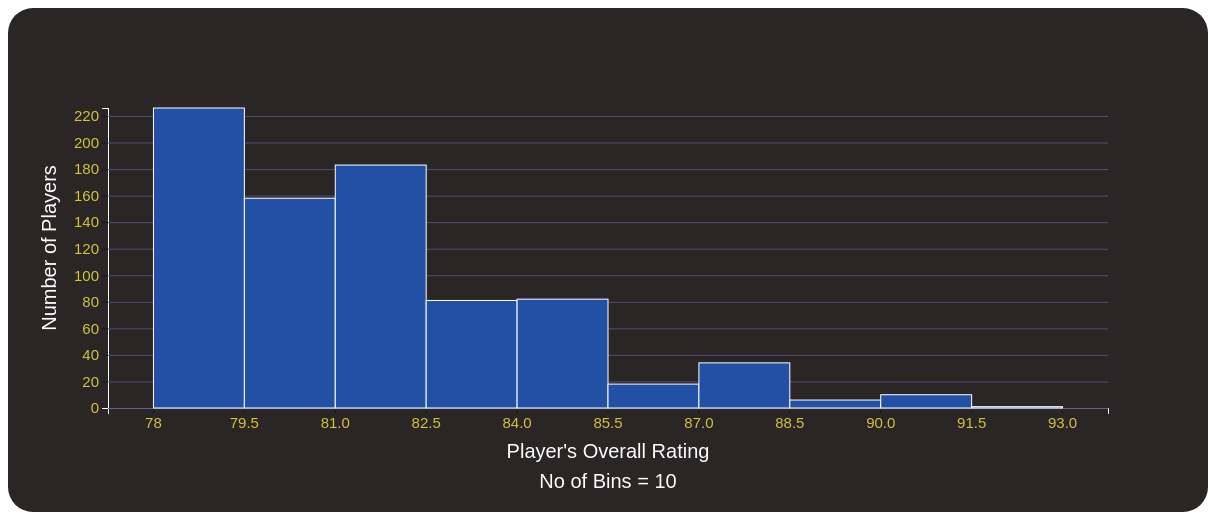
D3 v4 page, settled after 480 driven frames (8 s of simulated time); the page loaded 1 data file(s).


// ── BarGraph_categorical.js
function drawBarGraph(data, toPlot) {

    var countOfvalues = data.reduce((acc, e) => acc.set(e, (acc.get(e) || 0) + 1), new Map());
    var res = [];
    
    if(toPlot == "Club" || toPlot == "Nationality")
    {
        countOfvalues.forEach(function(val, key) {
            if(val < 5)
            {
                countOfvalues.delete(key); //deleting club and countries keys with less than 5 players
            }
        });
    }


    countOfvalues.forEach(function(val, key) {

        res.push({ xval: key, yval: val });
    });

    //console.log(res);
    
    var svg = d3.select("svg"),
        margin = 200,
        width = svg.attr("width")-100,
        height = svg.attr("height") - margin;
    
    svg.on("mousedown", null)
    console.log(width);
    console.log(height);
    
    var x = d3.scaleBand().range([0, width]).padding(0.4).domain(res.map(function(d){return d.xval}));
    var y = d3.scaleLinear().range([height, 0]).domain([0, d3.max(res,function(d,i){return d.yval})]).nice();
    
    var color1 = d3.schemeCategory20;
    var color2 = d3.schemeCategory20b;
    var color3 = d3.schemeCategory20c;
    var color4 = color1.concat(color2).concat(color3);
    var colors = color4.concat(color4);
    console.log(colors);

    var g = svg.append("g")
        .attr("transform", "translate(" + 100 + "," + 100 + ")");

    if(toPlot == "Club" || toPlot == "Nationality")
    {
         g.append("g")
         .attr("transform", "translate(0," + height + ")")
         .call(d3.axisBottom(x))
         .attr("font-size", "10px")
         .selectAll("text")  
            .style("text-anchor", "end")
            .attr("dx", "-1em")
            .attr("dy", "-0.5em")
            .attr("transform", "rotate(-45)");
    }
    else
    {
        g.append("g")
        .attr("transform", "translate(0," + height + ")")
        .call(d3.axisBottom(x))
    }

    var xlabeheight = height+10;
    if(toPlot == "Club")
    {
        xlabeheight = height+10;
    }

    if(toPlot == "Club" || toPlot == "Nationality")
    {
        g.append("g")
        .attr("transform", "translate(0," + xlabeheight + ")")
        .append("text")
            .attr("y", height - 220)
            .attr("x", width/2 -70)
            .attr("text-anchor", "middle")
            .attr("fill", "white")
            .attr("font-family", "sans-serif")
            .attr("font-size", "20px")
            .text(toPlot);  
    }
    else
    {
        g.append("g")
        .attr("transform", "translate(0," + xlabeheight + ")")
        .append("text")
            .attr("y", height - 250)
            .attr("x", width/2 - 70)
            .attr("text-anchor", "middle")
            .attr("fill", "white")
            .attr("font-family", "sans-serif")
            .attr("font-size", "20px")
            .text(toPlot);   
    }
 

    g.append("g")
        .call(d3.axisLeft(y).tickFormat(function(d){
            return  d;
        }).ticks(10))
        .append("text")
        .attr("transform", "rotate(-90)")
        .attr("y", 50)
        .attr("x", -140)
        .attr("dy", "-5.1em")
        .attr("text-anchor", "middle")
        .attr("fill", "white")
        .attr("font-family", "sans-serif")
        .attr("font-size", "20px")
        .text("Number of Players");

      g.append("g")
         .call(d3.axisLeft(y).tickFormat("").ticks(10).tickSizeInner(-width)).attr("class", "grid");
          
        g.selectAll(".bar")
         .data(res).enter().append("rect")
         .on("mouseover", onMouseOver)
         .on("mouseout", onMouseOut)
         .attr("x", function(d, i) { return x(d.xval); })
         .attr("width", x.bandwidth())
         .transition()
         .ease(d3.easeLinear)
         .duration(200)
         .delay(function (d, i) {
             return i * 50;
         })
         .attr("height", function(d, i) { return height -y(d.yval); })
         .attr("x", function(d, i) { return x(d.xval); })
         .attr("y", function(d, i) { return y(d.yval); })
         .attr("fill", function(d, i) { return colors[i]; });

         function onMouseOver(d, i) {
            d3.select(this).attr('class', 'highlight');
            g.append("text")
                .attr('class', 'val')
                .attr('x', function() {
                    return x(d.xval);
                })
                .attr('y', function() {
                    return y(d.yval) - 15;
                })
                .text(function() {
                    return [+d.yval];
                })
                .attr("fill", "red");
        }

        function onMouseOut(d, i) {
            d3.select(this).attr('class', 'bar');
            d3.select(this)
                .transition()
                .duration(200)
                .attr('width', x.bandwidth())
                .attr("y", function() { return y(d.yval); })
                .attr("height", function() { return height - y(d.yval); });
    
            d3.selectAll('.val')
                .remove()
        }

        }
// ── Histogram_Numerical.js
 function drawHistogram(data, noOfBins, toPlot) {

    var dataMin = d3.min(data);
    var dataMax = d3.max(data);

    var binWidth = (dataMax - dataMin)/noOfBins;

    //console.log(binWidth);

    var Value_Yaxis = new Array(noOfBins).fill(0);
    //console.log(Value_Yaxis);
    data.forEach(function (d) {
        //console.log(d);
        Value_Yaxis[Math.floor((d - dataMin)/binWidth)]++;
    });
    
    //console.log(Value_Yaxis);

    
    var Range_Xaxis = [];
    for(var i = 0; i < noOfBins; i++){
        var end = (+dataMin + +binWidth).toFixed(1);
        Range_Xaxis.push(dataMin); //X axis value
        //console.log(Range_Xaxis);
        dataMin = end;
    }
    Range_Xaxis.push(dataMin);
    

    var svg = d3.select("svg"),
        margin = 200,
        width = svg.attr("width") - margin,
        height = svg.attr("height") - margin;
    
    svg.attr("class", "hist")

    var x = d3.scaleBand().range([0, width]).padding(0).domain(Range_Xaxis);
    var y = d3.scaleLinear().range([height, 0]).domain([0, d3.max(Value_Yaxis)]);

    var g = svg.append("g")
        .attr("transform", "translate(" + 100 + "," + 100 + ")")


        g.append("g")
        .attr("transform", "translate(0," + height + ")")
        .call(d3.axisBottom(x))
        .attr("font-size", "15px");


     g.append("g")
         .attr("transform", "translate(0," + height + ")")
         .append("text")
         .attr("y", height - 250)
         .attr("x", width/2)
         .attr("text-anchor", "middle")
         .attr("fill", "white")
         .attr("font-family", "sans-serif")
         .attr("font-size", "20px")
         .text(toPlot);

         g.append("g")
         .attr("transform", "translate(0," + height+ ")")
         .append("text")
         .attr("y", height - 220)
         .attr("x", width/2)
         .attr("text-anchor", "middle")
         .attr("fill", "white")
         .attr("font-family", "sans-serif")
         .attr("font-size", "20px")
         .text("No of Bins = " + noOfBins);



     g.append("g")
        .call(d3.axisLeft(y).tickFormat(function(d){
            return  d;
        }).ticks(10))
        .attr("font-size", "15px");
    
        g.append("g")
        .append("text")
        .attr("transform", "rotate(-90)")
        .attr("y", 50)
        .attr("x", -140)
        .attr("dy", "-5.1em")
        .attr("text-anchor", "middle")
        .attr("fill", "white")
        .attr("font-family", "sans-serif")
        .attr("font-size", "20px")
        .text("Number of Players");

     g.append("g")
         .call(d3.axisLeft(y).tickFormat("").ticks(10).tickSizeInner(-width)).attr("class", "grid");

    g.selectAll(".bar")
        .data(Range_Xaxis)
        .enter().append("rect")
        .attr("class", "bar")
        .on("mouseover", onMouseOver)
        .on("mouseout", onMouseOut)
        .attr("x", function(d) { return x(d)+(x.bandwidth())/2 ; })
        .attr("y", height)
        .attr("height", 0)
        .attr("width", x.bandwidth())
        .transition()
        .ease(d3.easeLinear)
        .duration(600)
        .attr("y", function(d,i) { return y(Value_Yaxis[i]); })
        .attr("height", function(d,i) { return height - y(Value_Yaxis[i]); });

    function onMouseOver(d, i) {
        d3.select(this).attr('class', 'highlight');


        g.append("text")
            .attr('class', 'val')
            .attr('x', function() {
                
                return x(d)+(x.bandwidth())/2+10 ;
                
            })
            .attr('y', function() {
                console.log((i));
                return y(Value_Yaxis[i]) - 2;
            })
            .text(function() {
                return [+Value_Yaxis[i]];
            })
            .attr("fill", "red");
    }

    function onMouseOut(d, i) {
        d3.select(this).attr('class', 'bar');
        d3.select(this)
            .transition()
            .duration(200)
            .attr('width', x.bandwidth())
            .attr("y", function() { return y(Value_Yaxis[i]); })
            .attr("height", function() { return height - y(Value_Yaxis[i]); });

        d3.selectAll('.val')
            .remove()
    }



    d3.select(".hist").on("mousedown", function() {
        console.log("Mouse Down")
        console.log( d3.event.pageX, d3.event.pageY )
        var mouseisdown = true;
        var xOnDown = d3.event.pageX;
        //InitialNoOfBins = noOfBins;

        d3.select(window)
              .on("mousemove", mousemove)
               .on("mouseup", mouseup);
        
           d3.event.preventDefault();
        
          function mousemove() {
            //console.log("Mouse Moving");
            
            if(Boolean(mouseisdown) == true)
            {   var xOnMove = d3.event.pageX;
                
                if(xOnMove - xOnDown > 20)
                {
                    d3.selectAll("svg > *").remove();
                    noOfBins--;
                    if(noOfBins < 1)
                    {
                        noOfBins = 1;
                    }
                    drawHistogram(data, noOfBins, toPlot);
                    xOnDown = xOnMove
                }
                else if(xOnDown - xOnMove > 20)
                {
                    d3.selectAll("svg > *").remove();
                    console.log("Increasing bins");
                    noOfBins++;
                    if(noOfBins > 25)
                    {
                        noOfBins = 25;
                    }
                    drawHistogram(data, noOfBins, toPlot);
                    xOnDown = xOnMove
                } 
              }
            }
        
          function mouseup() {
            //console.log("Mouse up");
            //console.log( d3.event.pageX, d3.event.pageY );
            mouseisdown = false;

          }
        });
}
// ── ScatterPlot.js
function drawScatter(data1, data2, toPlot1, toPlot2) {
    


    var myDATA = [new Array('data1', 'data2')];
    for(i = 0 ; i <800; i++)
    {
        myDATA.push([data1[i],data2[i]]);
    }
    console.log(myDATA[1]);
 
   // console.log("Scatter")
    var svg = d3.select("svg"),
        margin = 200,
        width = svg.attr("width") - margin,
        height = svg.attr("height") - margin;

    svg.on("mousedown", null)
     var x = d3.scaleLinear().range([0, width]).domain([d3.min(data1), d3.max(data1)]);
     var y = d3.scaleLinear().range([height, 0]).domain([d3.min(data2), d3.max(data2)]);

    var g = svg.append("g")
        .attr("transform", "translate(" + 100 + "," + 100 + ")")

    


    g.append("g")
    .attr("transform", "translate(0," + height + ")")
    .call(d3.axisBottom(x))
    .attr("font-size", "15px");
    
    g.append("g")
    .attr("transform", "translate(0," + height - 10+ ")")
    .call(d3.axisLeft(y))
    .attr("font-size", "15px");

     g.append("g")
         .attr("transform", "translate(0," + height + ")")
         .append("text")
         .attr("y", height - 250)
         .attr("x", width/2)
         .attr("text-anchor", "middle")
         .attr("fill", "white")
         .attr("font-family", "sans-serif")
         .attr("font-size", "20px")
         .text(toPlot1);

    g.append("g")
        .append("text")
        .attr("transform", "rotate(-90)")
        .attr("y", 70)
        .attr("x", -150)
        .attr("dy", "-5.1em")
        .attr("text-anchor", "middle")
        .attr("fill", "white")
        .attr("font-family", "sans-serif")
        .attr("font-size", "25px")
        .text(toPlot2);

        g.append("g")
        .call(d3.axisLeft(y).tickFormat("").ticks(10).tickSizeInner(-width)).attr("class", "grid");


    g.append("g")
    .selectAll("dot")
    .data(myDATA)
    .enter()
    .append("circle")
      .attr("cx", function (d) { return x(d[0]); } )
      .attr("cy", function (d) { return y(d[1]); } )
      .transition()
      .ease(d3.easeLinear)
      .duration(0.5)
      .delay(function (d, i) {
          return i * 1;
      })
      .attr("r", 3)
      .style("fill", "white");
 
}

// ── helper.js
//Global Variables that we will be used for function calls

var scatterXName = "Pace";
var scatterYName = "Age";

var age = [];
var overall = [];
var nationality = [];
var club = [];
var playingposition = [];
var height = [];
var weight = [];
var foot = [];
var marketvalue = [];
var wage = [];
var pace = [];
var shot = [];
var pass = [];
var defend = [];
var physical = [];
var goalkeeping = [];
var penalties = [];
var crossing = [];
var finishing = [];
var dribbling = [];


aMap = {};

aMap["Player's Overall Rating"] = overall ;
aMap["Age"] = age ;
aMap["Nationality"] = nationality ;
aMap["Club"] = club ;
aMap["Playing Position"] = playingposition ;
aMap["Height"] = height ;
aMap["Weight"] = weight ;
aMap["Foot"] = foot ;
aMap["Value"] = marketvalue ;
aMap["Wage"] = wage ;
aMap["Pace"] = pace ;
aMap["Shot"] = shot ;
aMap["Pass"] = pass ;
aMap["Defend"] = defend ;
aMap["Physical"] = physical ;
aMap["Goalkeeping"] = goalkeeping ;
aMap["Penalties"] = penalties ;
aMap["Crossing"] = crossing ;
aMap["Finishing"] = finishing ;
aMap["Dribbling"] = dribbling ;



function PlotScatter(toplotX,toplotY) {
    document.getElementsByClassName("active").className = "";
    document.getElementById("ScatterButton").className = "active";
    document.getElementById("mysvg").innerHTML = "";
   // console.log(scatterXName);
   // console.log(scatterYName);
   drawScatter(aMap[toplotX], aMap[toplotY],scatterXName,scatterYName);
}

function PlotScatterDefault() {
    document.getElementsByClassName("active").className = "";
    document.getElementById("ScatterButton").className = "active";
    document.getElementById("mysvg").innerHTML = "";
   // console.log(scatterXName);
    //console.log(scatterYName);
   drawScatter(pace, age,scatterXName,scatterYName);
}

function GetIDScatterX(id) {

    scatterXName = id;
    PlotScatter(scatterXName,scatterYName);

}

function GetIDScatterY(id) {

    scatterYName = id;
    PlotScatter(scatterXName,scatterYName);

}

function PlotOverall() {
    document.getElementsByClassName("active").className = "";
    document.getElementById("OvaButton").className = "active";
    noOfBins = 10;
    document.getElementById("mysvg").innerHTML = "";
    drawHistogram(overall, +noOfBins,"Player's Overall Rating");
}

function PlotAge() {
    document.getElementsByClassName("active").className = "";
    document.getElementById("AgeButton").className = "active";
    noOfBins = 10;
    document.getElementById("mysvg").innerHTML = "";
    drawHistogram(age, +noOfBins,"Age");
}

function PlotNationality() {
    document.getElementsByClassName("active").className = "";
    document.getElementById("NationButton").className = "active";
    document.getElementById("mysvg").innerHTML = "";
    drawBarGraph(nationality,"Nationality");
}

function PlotClub() {
    document.getElementsByClassName("active").className = "";
    document.getElementById("ClubButton").className = "active";
    document.getElementById("mysvg").innerHTML = "";
    drawBarGraph(club,"Club");
}

function PlotPlayingPosition() {
    document.getElementsByClassName("active").className = "";
    document.getElementById("PlayPosButton").className = "active";
    document.getElementById("mysvg").innerHTML = "";
    drawBarGraph(playingposition,"Playing Position");
}

function PlotHeight() {
    document.getElementsByClassName("active").className = "";
    document.getElementById("HeightButton").className = "active";
    noOfBins = 10;
    document.getElementById("mysvg").innerHTML = "";
    drawHistogram(height, +noOfBins,"Height");
}

function PlotWeight() {
    document.getElementsByClassName("active").className = "";
    document.getElementById("WeightButton").className = "active";
    noOfBins = 10;
    document.getElementById("mysvg").innerHTML = "";
    drawHistogram(weight, +noOfBins,"Weight");
}

function PlotWage() {
    document.getElementsByClassName("active").className = "";
    document.getElementById("WageButton").className = "active";
    noOfBins = 10;
    document.getElementById("mysvg").innerHTML = "";
    drawHistogram(wage, +noOfBins,"Wage");
}

function PlotPace() {
    document.getElementsByClassName("active").className = "";
    document.getElementById("PaceButton").className = "active";
    noOfBins = 10;
    document.getElementById("mysvg").innerHTML = "";
    drawHistogram(pace, +noOfBins,"Pace");
}

function PlotShot() {
    document.getElementsByClassName("active").className = "";
    document.getElementById("ShotButton").className = "active";
    noOfBins = 10;
    document.getElementById("mysvg").innerHTML = "";
    drawHistogram(shot, +noOfBins,"Shot");
}

function PlotPass() {
    document.getElementsByClassName("active").className = "";
    document.getElementById("PassButton").className = "active";
    noOfBins = 10;
    document.getElementById("mysvg").innerHTML = "";
    drawHistogram(pass, +noOfBins,"Pass");
}

function PlotDefend() {
    document.getElementsByClassName("active").className = "";
    document.getElementById("DefendButton").className = "active";
    noOfBins = 10;
    document.getElementById("mysvg").innerHTML = "";
    drawHistogram(defend, +noOfBins,"Defend");
}

function PlotPhysical() {
    document.getElementsByClassName("active").className = "";
    document.getElementById("PhysicalButton").className = "active";
    noOfBins = 10;
    document.getElementById("mysvg").innerHTML = "";
    drawHistogram(physical, +noOfBins,"Physical");
}

function PlotGoalkeeping() {
    document.getElementsByClassName("active").className = "";
    document.getElementById("GoalkeepingButton").className = "active";
    noOfBins = 10;
    document.getElementById("mysvg").innerHTML = "";
    drawHistogram(goalkeeping, +noOfBins,"Goalkeeping");
}

function PlotPenalties() {
    document.getElementsByClassName("active").className = "";
    document.getElementById("PenaltiesButton").className = "active";
    noOfBins = 10;
    document.getElementById("mysvg").innerHTML = "";
    drawHistogram(penalties, +noOfBins,"Penalties");
}

function PlotCrossing() {
    document.getElementsByClassName("active").className = "";
    document.getElementById("CrossingButton").className = "active";
    noOfBins = 10;
    document.getElementById("mysvg").innerHTML = "";
    drawHistogram(crossing, +noOfBins,"Crossing");
}

function PlotFinishing() {
    document.getElementsByClassName("active").className = "";
    document.getElementById("FinishingButton").className = "active";
    noOfBins = 10;
    document.getElementById("mysvg").innerHTML = "";
    drawHistogram(finishing, +noOfBins,"Finishing");
}

function PlotFoot() {
    document.getElementsByClassName("active").className = "";
    document.getElementById("FootButton").className = "active";
    document.getElementById("mysvg").innerHTML = "";
    drawBarGraph(foot,"Foot");
}


function PlotValue() {
    document.getElementsByClassName("active").className = "";
    document.getElementById("ValueButton").className = "active";
    noOfBins = 10;
    document.getElementById("mysvg").innerHTML = "";
    drawHistogram(marketvalue, +noOfBins,"Market Value");
}


function PlotDribbling() {
    document.getElementsByClassName("active").className = "";
    document.getElementById("DribblingButton").className = "active";
    noOfBins = 10;
    document.getElementById("mysvg").innerHTML = "";
    drawHistogram(dribbling, +noOfBins,"Dribbling");
}



d3.csv("data.csv", function(csvdata) {
    csvdata.forEach(function (d) {
        age.push(+d.Age);
        overall.push(+d.OVA);
        nationality.push(d.Nationality);
        club.push(d.Club);
        playingposition.push(d.PlayingPosition);
        height.push(+d.Height);
        weight.push(+d.Weight);
        foot.push(d.foot);
        marketvalue.push(+d.Value);
        wage.push(+d.Wage);
        pace.push(+d.Pace);
        shot.push(+d.Shot);
        pass.push(+d.Pass);
        defend.push(+d.Defend);
        physical.push(+d.Physical);
        goalkeeping.push(+d.Goalkeeping);
        penalties.push(+d.Penalties);
        crossing.push(+d.Crossing);
        finishing.push(+d.Finishing);
        dribbling.push(+d.Dribbling);
    });
    drawHistogram(overall, 10,"Player's Overall Rating");
});

### data: data.csv
, ID, Name, Age, OVA, Nationality, Club, PlayingPosition, Height, Weight, foot, Value, Wage, Pace, Shot, Pass, Defend, Physical, Goalkeeping, Penalties, Crossing, Finishing, Dribbling
0, 158023, L. Messi, 33, 93, Argentina, FC Barcelona, RW, 5.58, 159, Left, 67000000, 560000, 85, 92, 91, 38, 65, 54, 75, 85, 95, 96
1, 20801, Cristiano Ronaldo, 35, 92, Portugal, Juventus, ST, 6.17, 183, Right, 46000000, 220000, 89, 93, 81, 35, 77, 58, 84, 84, 95, 88
2, 188545, R. Lewandowski, 31, 91, Poland, FC Bayern München, ST, 6.0, 176, Right, 80000000, 240000, 78, 91, 78, 43, 82, 51, 88, 71, 94, 85
3, 190871, Neymar Jr, 28, 91, Brazil, Paris Saint-Germain, LW, 5.75, 150, Right, 90000000, 270000, 91, 85, 86, 36, 59, 59, 92, 85, 87, 95
4, 192985, K. De Bruyne, 29, 91, Belgium, Manchester City, CAM, 5.92, 154, Right, 87000000, 370000, 76, 86, 93, 64, 78, 56, 84, 94, 82, 88
5, 200389, J. Oblak, 27, 91, Slovenia, Atlético Madrid, GK, 6.17, 192, Right, 75000000, 125000, 87, 92, 78, 52, 90, 437, 11, 13, 11, 12
6, 192448, M. ter Stegen, 28, 90, Germany, FC Barcelona, GK, 6.17, 187, Right, 69000000, 260000, 88, 85, 88, 45, 88, 439, 25, 18, 14, 21
7, 203376, V. van Dijk, 28, 90, Netherlands, Liverpool, CB, 6.33, 203, Right, 75000000, 210000, 76, 60, 71, 91, 86, 58, 62, 53, 52, 70
8, 208722, S. Mané, 28, 90, Senegal, Liverpool, LW, 5.75, 152, Right, 78000000, 250000, 94, 85, 80, 44, 76, 56, 71, 76, 90, 91
9, 209331, M. Salah, 28, 90, Egypt, Liverpool, RW, 5.75, 157, Left, 78000000, 250000, 93, 86, 81, 45, 75, 62, 83, 79, 91, 90
10, 212831, Alisson, 27, 90, Brazil, Liverpool, GK, 6.25, 201, Right, 62000000, 160000, 86, 88, 85, 51, 91, 439, 23, 17, 13, 27
11, 231747, K. Mbappé, 21, 90, France, Paris Saint-Germain, ST, 5.83, 161, Right, 105000000, 160000, 96, 86, 78, 39, 76, 42, 70, 78, 91, 92
12, 153079, S. Agüero, 32, 89, Argentina, Manchester City, ST, 5.67, 154, Right, 53000000, 300000, 78, 90, 77, 33, 73, 59, 75, 70, 94, 88
13, 155862, Sergio Ramos, 34, 89, Spain, Real Madrid, CB, 6.0, 181, Right, 24000000, 300000, 71, 70, 76, 88, 85, 46, 92, 66, 65, 65
14, 165153, K. Benzema, 32, 89, France, Real Madrid, CF, 6.08, 179, Right, 53000000, 350000, 74, 85, 81, 40, 76, 41, 84, 75, 88, 87
15, 167495, M. Neuer, 34, 89, Germany, FC Bayern München, GK, 6.33, 203, Right, 29000000, 125000, 87, 87, 91, 57, 86, 440, 47, 15, 13, 30
16, 192119, T. Courtois, 28, 89, Belgium, Real Madrid, GK, 6.5, 212, Left, 56000000, 250000, 84, 89, 74, 48, 85, 420, 27, 14, 14, 13
17, 200145, Casemiro, 28, 89, Brazil, Real Madrid, CDM, 6.08, 185, Right, 59000000, 310000, 65, 73, 76, 86, 91, 67, 66, 58, 64, 69
18, 121939, P. Lahm, 32, 88, Germany, FC Bayern München, RWB, 5.58, 146, Right, 29000000, 200000, 67, 56, 82, 86, 64, 47, 69, 84, 47, 82
19, 162835, S. Handanovič, 35, 88, Slovenia, Inter, GK, 6.33, 203, Right, 16000000, 100000, 88, 85, 73, 53, 89, 424, 23, 12, 10, 18
20, 182521, T. Kroos, 30, 88, Germany, Real Madrid, CM, 6.0, 168, Right, 55000000, 310000, 54, 81, 91, 71, 69, 51, 73, 88, 76, 80
21, 183277, E. Hazard, 29, 88, Belgium, Real Madrid, LW, 5.75, 163, Right, 58000000, 350000, 88, 82, 83, 35, 66, 45, 87, 77, 82, 93
22, 201024, K. Koulibaly, 29, 88, Senegal, Napoli, CB, 6.17, 196, Right, 50000000, 140000, 75, 28, 55, 89, 86, 43, 33, 30, 22, 69
23, 202126, H. Kane, 26, 88, England, Tottenham Hotspur, ST, 6.17, 196, Right, 71000000, 220000, 68, 91, 80, 47, 83, 54, 90, 75, 94, 80
24, 202652, R. Sterling, 25, 88, England, Manchester City, LW, 5.58, 152, Right, 72000000, 270000, 93, 81, 79, 45, 67, 63, 69, 78, 85, 90
25, 210257, Ederson, 26, 88, Brazil, Manchester City, GK, 6.17, 190, Left, 53000000, 195000, 86, 82, 93, 63, 86, 435, 17, 20, 14, 23
26, 211110, P. Dybala, 26, 88, Argentina, Juventus, CAM, 5.83, 165, Left, 71000000, 190000, 85, 85, 84, 43, 63, 26, 86, 82, 84, 91
27, 212622, J. Kimmich, 25, 88, Germany, FC Bayern München, CDM, 5.75, 161, Right, 65000000, 145000, 71, 72, 86, 81, 79, 60, 44, 91, 66, 83
28, 215914, N. Kanté, 29, 88, France, Chelsea, CDM, 5.5, 154, Right, 51000000, 190000, 77, 66, 76, 86, 82, 54, 54, 68, 65, 79
29, 488, O. Kahn, 38, 87, Germany, FC Bayern München, GK, 6.17, 198, Right, 0, 0, 83, 88, 62, 60, 92, 346, 21, 21, 21, 21
30, 138956, G. Chiellini, 35, 87, Italy, Juventus, CB, 6.17, 187, Left, 15000000, 94000, 66, 46, 58, 90, 79, 15, 50, 54, 33, 59
31, 167948, H. Lloris, 33, 87, France, Tottenham Hotspur, GK, 6.17, 181, Left, 27000000, 125000, 89, 82, 68, 63, 84, 413, 40, 13, 10, 10
32, 176580, L. Suárez, 33, 87, Uruguay, Atlético Madrid, ST, 6.0, 190, Right, 31000000, 115000, 70, 90, 82, 51, 83, 153, 83, 80, 92, 84
33, 177003, L. Modrić, 34, 87, Croatia, Real Madrid, CM, 5.67, 146, Right, 24000000, 260000, 73, 76, 89, 71, 66, 52, 82, 86, 72, 85
34, 177176, H. de Noteboom, 32, 87, Netherlands, Netherlands, ST, 6.17, 181, Right, 0, 0, 85, 88, 68, 55, 80, 67, 77, 70, 90, 81
35, 177193, B. Ronhaar, 23, 87, Netherlands, Netherlands, CF, 5.92, 163, Left, 0, 0, 93, 71, 83, 37, 65, 67, 89, 87, 74, 89
36, 183898, A. Di María, 32, 87, Argentina, Paris Saint-Germain, RW, 5.92, 152, Left, 39000000, 160000, 83, 81, 85, 48, 68, 51, 73, 88, 79, 88
37, 186153, W. Szczęsny, 30, 87, Poland, Juventus, GK, 6.42, 198, Right, 34000000, 105000, 86, 82, 73, 49, 87, 416, 18, 12, 12, 11
38, 188567, P. Aubameyang, 31, 87, Gabon, Arsenal, ST, 6.17, 176, Right, 45000000, 170000, 93, 86, 75, 38, 69, 48, 78, 76, 91, 80
39, 189511, Sergio Busquets, 31, 87, Spain, FC Barcelona, CDM, 6.17, 168, Right, 38000000, 240000, 42, 62, 80, 83, 77, 48, 60, 62, 67, 81
40, 192387, C. Immobile, 30, 87, Italy, Lazio, ST, 6.08, 187, Right, 48000000, 125000, 84, 88, 67, 39, 77, 47, 88, 55, 93, 83
41, 193041, K. Navas, 33, 87, Costa Rica, Paris Saint-Germain, GK, 6.08, 176, Right, 27000000, 110000, 90, 81, 75, 53, 82, 418, 25, 11, 15, 16
42, 194765, A. Griezmann, 29, 87, France, FC Barcelona, ST, 5.75, 161, Left, 50000000, 290000, 79, 85, 84, 57, 72, 63, 86, 83, 88, 87
43, 200104, H. Son, 27, 87, Korea Republic, Tottenham Hotspur, LM, 6.0, 172, Right, 52000000, 165000, 88, 86, 80, 43, 69, 53, 73, 81, 86, 88
… [head cut at 6 KiB]